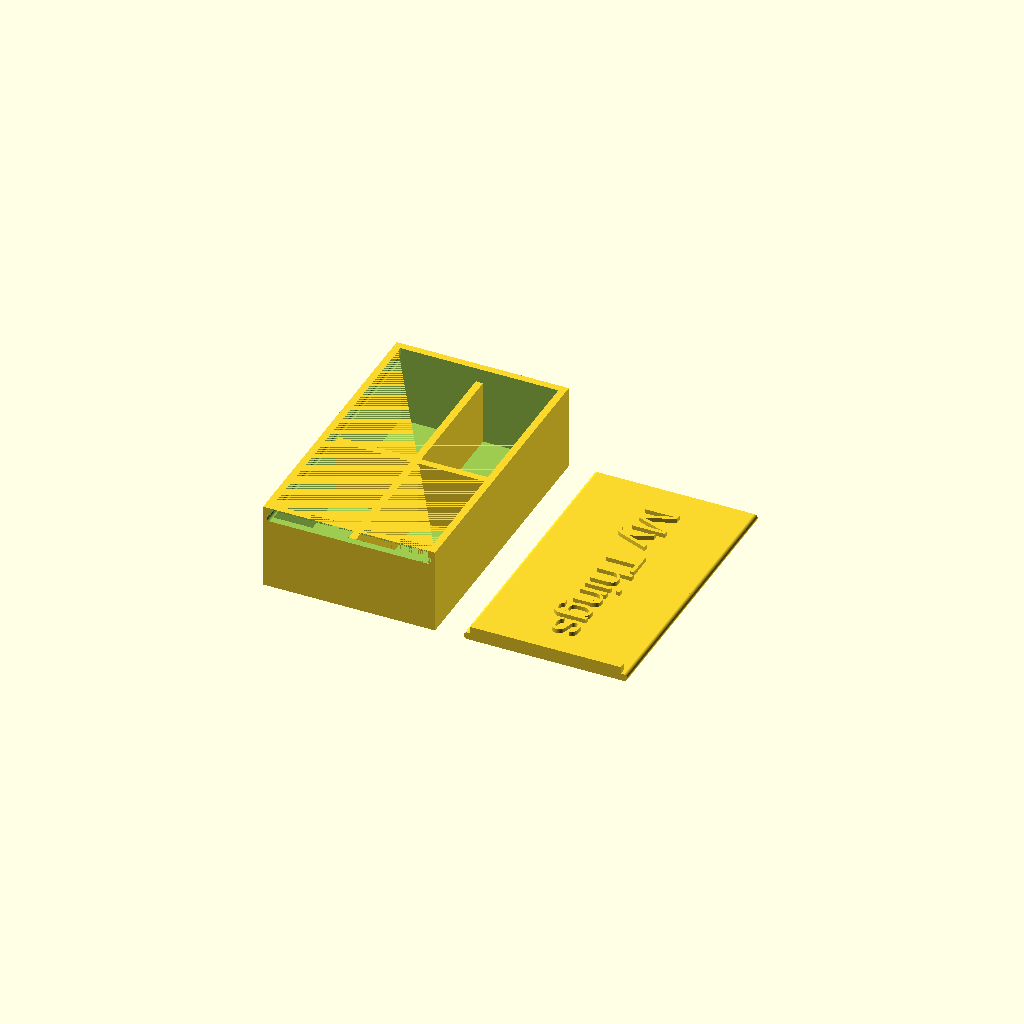
Cell 1: rendered with the file's own defaults.
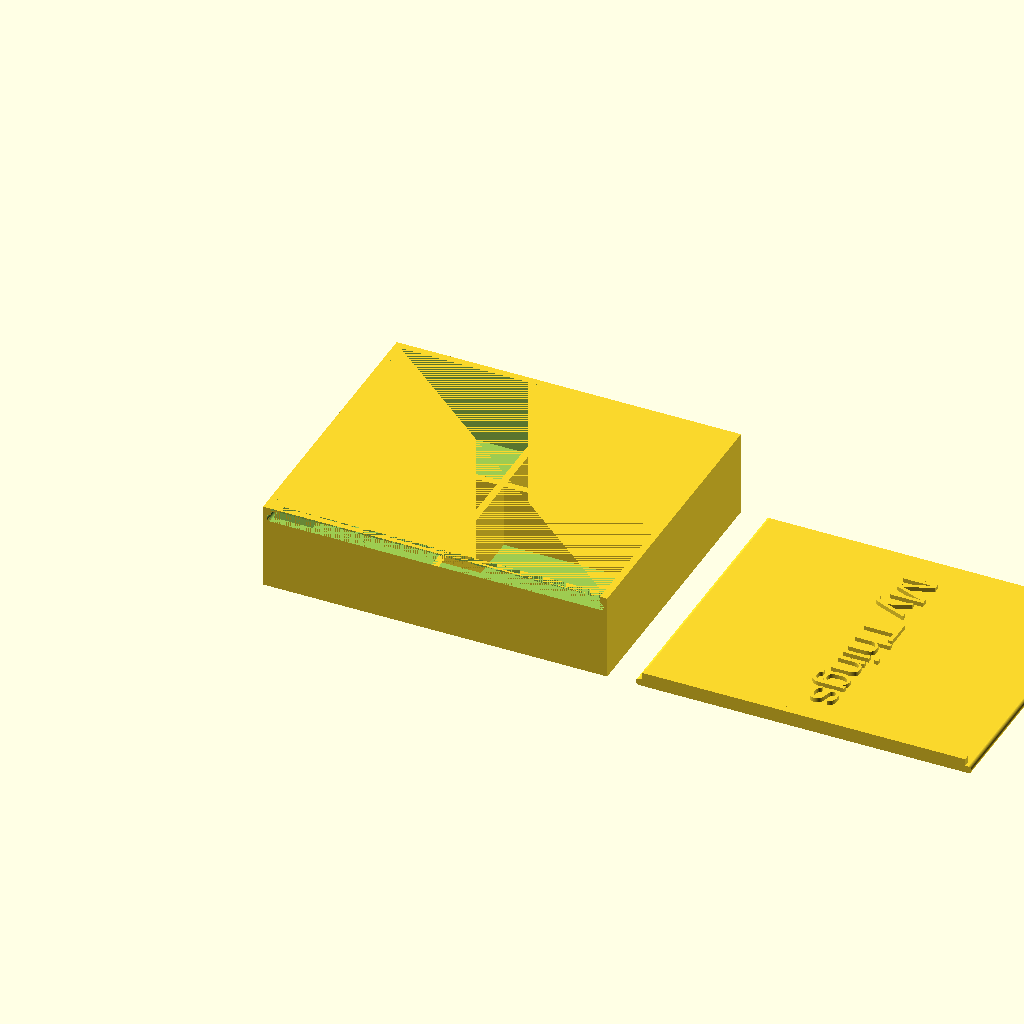
Cell 2 — boxWidth set to 120, the other parameters unchanged.
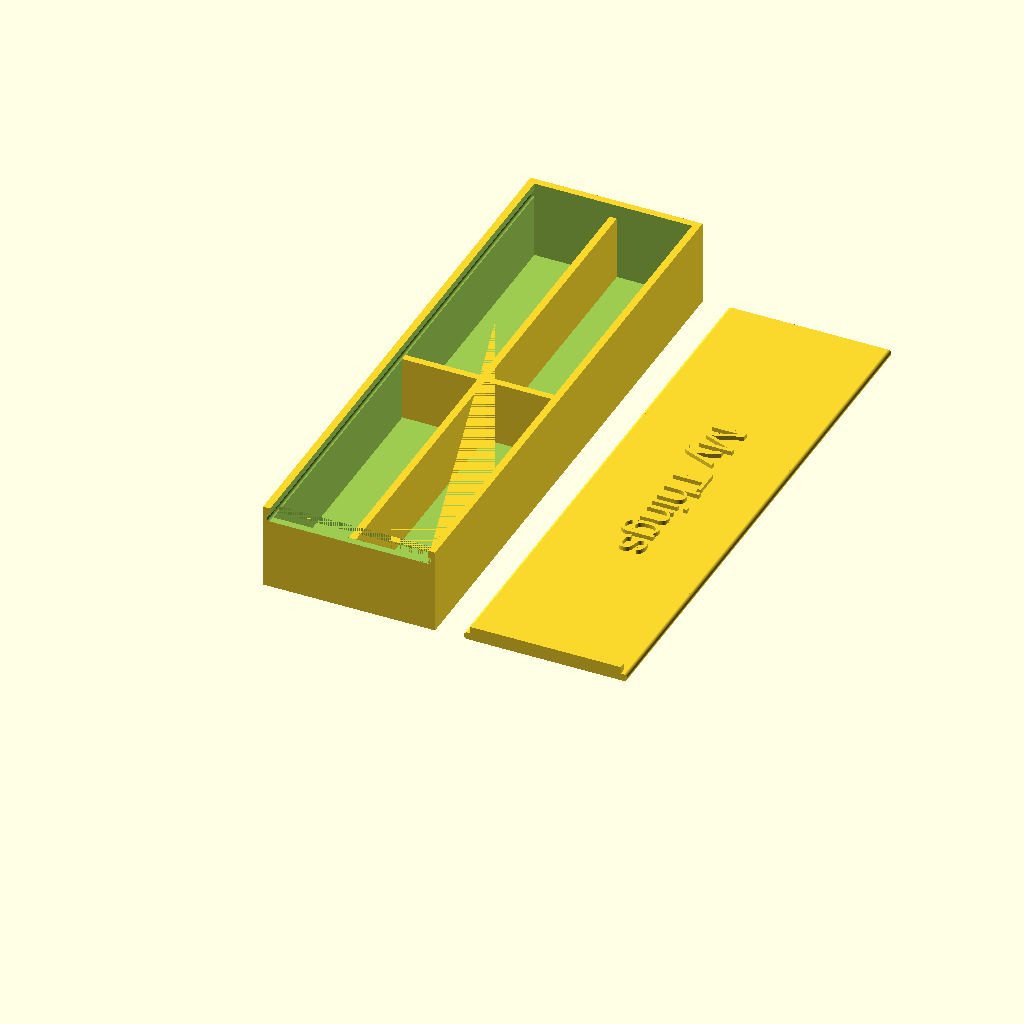
Cell 3: boxLength = 200 (everything else at default).
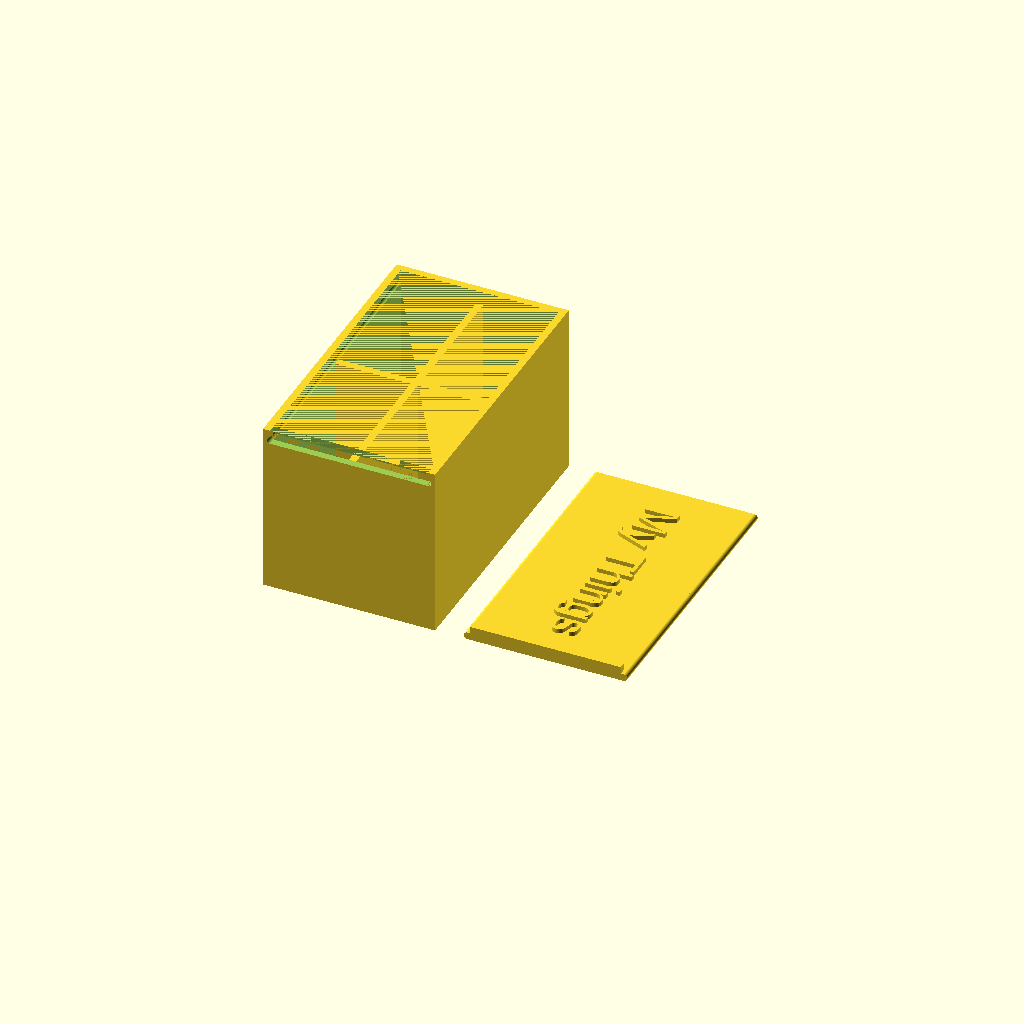
Cell 4: boxHeight = 60 (everything else at default).
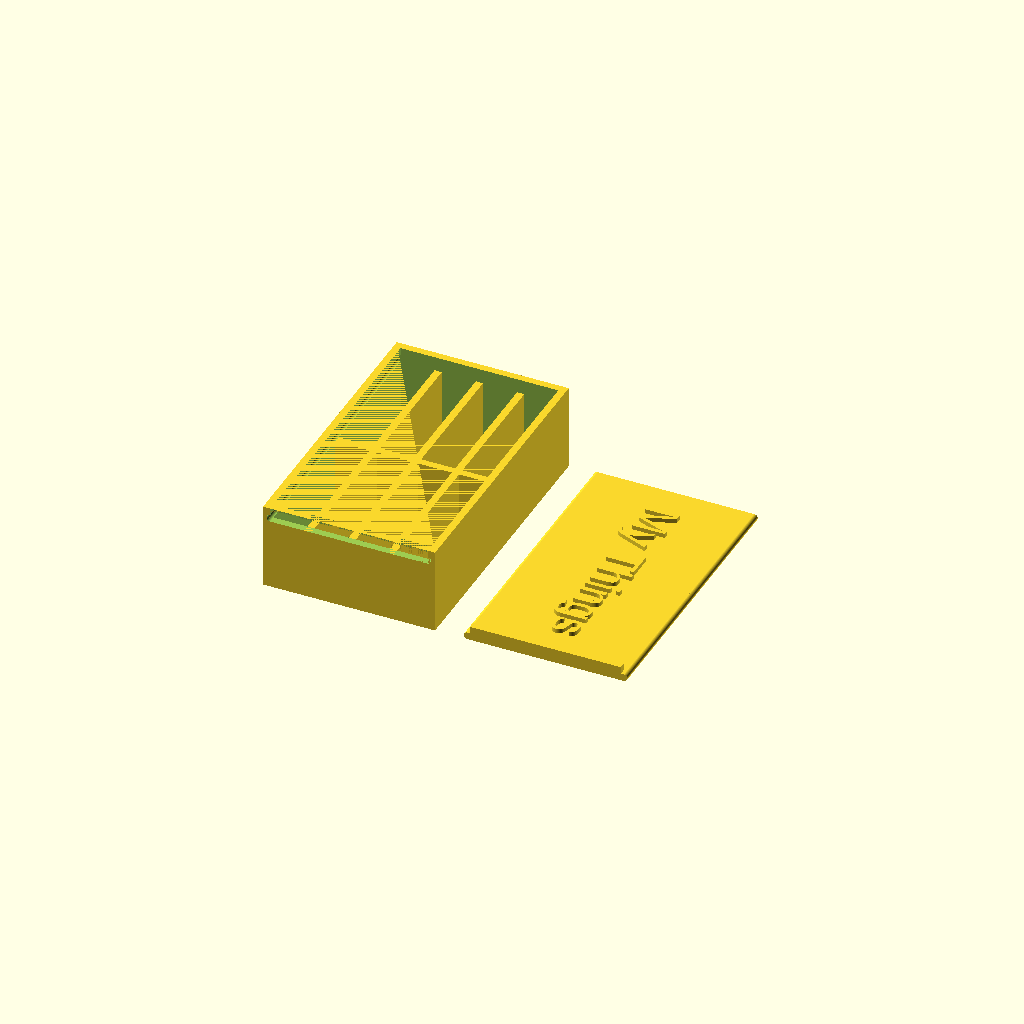
Cell 5 — boxCols set to 4, the other parameters unchanged.
One fixed orthographic camera (rotation 55°, 0°, 25°; colour scheme Cornfield) for every cell.
The OpenSCAD source (inputs/thingiverse/files/thing-2245985/files/slide-box.scad):
/* [Box Info] */
// width of box
boxWidth = 60;
// length of box
boxLength = 100;
// height of box
boxHeight = 30;

// number of cols
boxCols = 2;
//number of rows
boxRows = 2;

/* [Padding and Gaps] */
// thickness of box walls
wallThickness = 2.5;

/* [Box Label] */
// will be embossed into lid
title = "My Things";
//depth of the lettering
textDepth = 1.5;
// size of the font
textSize = 12;
// font to use
textFont = "Arial"; // [Arial,Times,Helvetica,Courier,Futura]

/* [hidden] */
// used to offset z collisions
fudge = 0.005;
// use 100 segments on rounded edges
$fn = 100;

boxDims = [
    boxWidth,
    boxLength,
    boxHeight
];

innerBox = [
    boxDims[0] - 2 * wallThickness,
    boxDims[1] - 2 * wallThickness,
    boxDims[2] - wallThickness + fudge
];

// bottom box
union() {
    difference() {    
        cube(boxDims);
        
        translate([wallThickness, wallThickness, wallThickness])
        cube(innerBox);
        
        translate([wallThickness, -fudge, boxHeight - 2 * wallThickness])
        cube([innerBox[0], wallThickness + 2 * fudge, 2 * wallThickness + fudge]);
        
        translate([wallThickness/2, -fudge, boxHeight - 2 * wallThickness])
        lid(innerBox[0]+wallThickness, boxLength, wallThickness, true);
    }
    
    if (boxCols > 1) {
        colOffset = (boxWidth - wallThickness) / boxCols;
        
        for (n =[1:boxCols-1]) {
            translate([n*colOffset, fudge, fudge])
            cube([wallThickness, boxLength - 2 * fudge, boxHeight - 2 * wallThickness - 2 * fudge]);
        }
    }
    
    if (boxRows > 1) {
        rowOffset = (boxLength - wallThickness) / boxRows;
        
        for (n =[1:boxRows-1]) {
            translate([fudge, n*rowOffset, fudge])
            cube([boxWidth - 2 * fudge, wallThickness, boxHeight - 2 * wallThickness - 2 * fudge]);
        }
    }
}

module lid(width, length, depth, cut) {
    rad = depth / 2;
    slideWidth = cut ? width : width - 3;
    slideDepth = length - wallThickness;
    handleGap = 1;
    
    rotate([-90])
    union() {
        translate([rad, -rad, 0])
        cylinder(r=rad, h=slideDepth);
        
        translate([rad, -depth, 0])
        cube([slideWidth - 2 * rad, depth, slideDepth]);
        
        translate([rad + handleGap, -depth - wallThickness, 0])
        cube([slideWidth - 2 * rad - 2 * handleGap, depth + wallThickness, wallThickness]);
        
        translate([slideWidth-rad, -rad, 0])
        cylinder(r=rad, h=slideDepth);
        
        rotate([90, 90, 0])
        translate([-slideDepth/2, slideWidth/2, wallThickness-fudge])
        linear_extrude(height = textDepth)
        text(title, size = textSize, font = textFont, valign="center", halign="center");
    }
}

translate([boxWidth + 10, 0, 0])
lid(boxWidth, boxLength, wallThickness, false);
Parameter table extracted from the source (name, type, default, range or options):
boxWidth: number, default 60
boxLength: number, default 100
boxHeight: number, default 30
boxCols: number, default 2
boxRows: number, default 2
wallThickness: number, default 2.5
title: string, default "My Things"
textDepth: number, default 1.5
textSize: number, default 12
textFont: string, default "Arial", options "Arial", "Times", "Helvetica", "Courier", "Futura"
